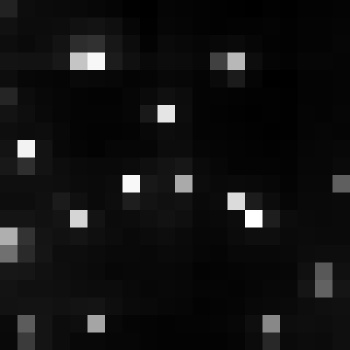

The data file committed next to this chart (first rows):
, xmin, ymin, lat, lon, area, perimeter, max_nanowatts, min_nanowatts, moonlight_illumination, clear_sky_confidence, mean_nanowatts
0, 750, 3041, -4.072, -4.072, 1.0, 0.0, 31.07, 0.8531, 11.82, 0.0, 4.615
